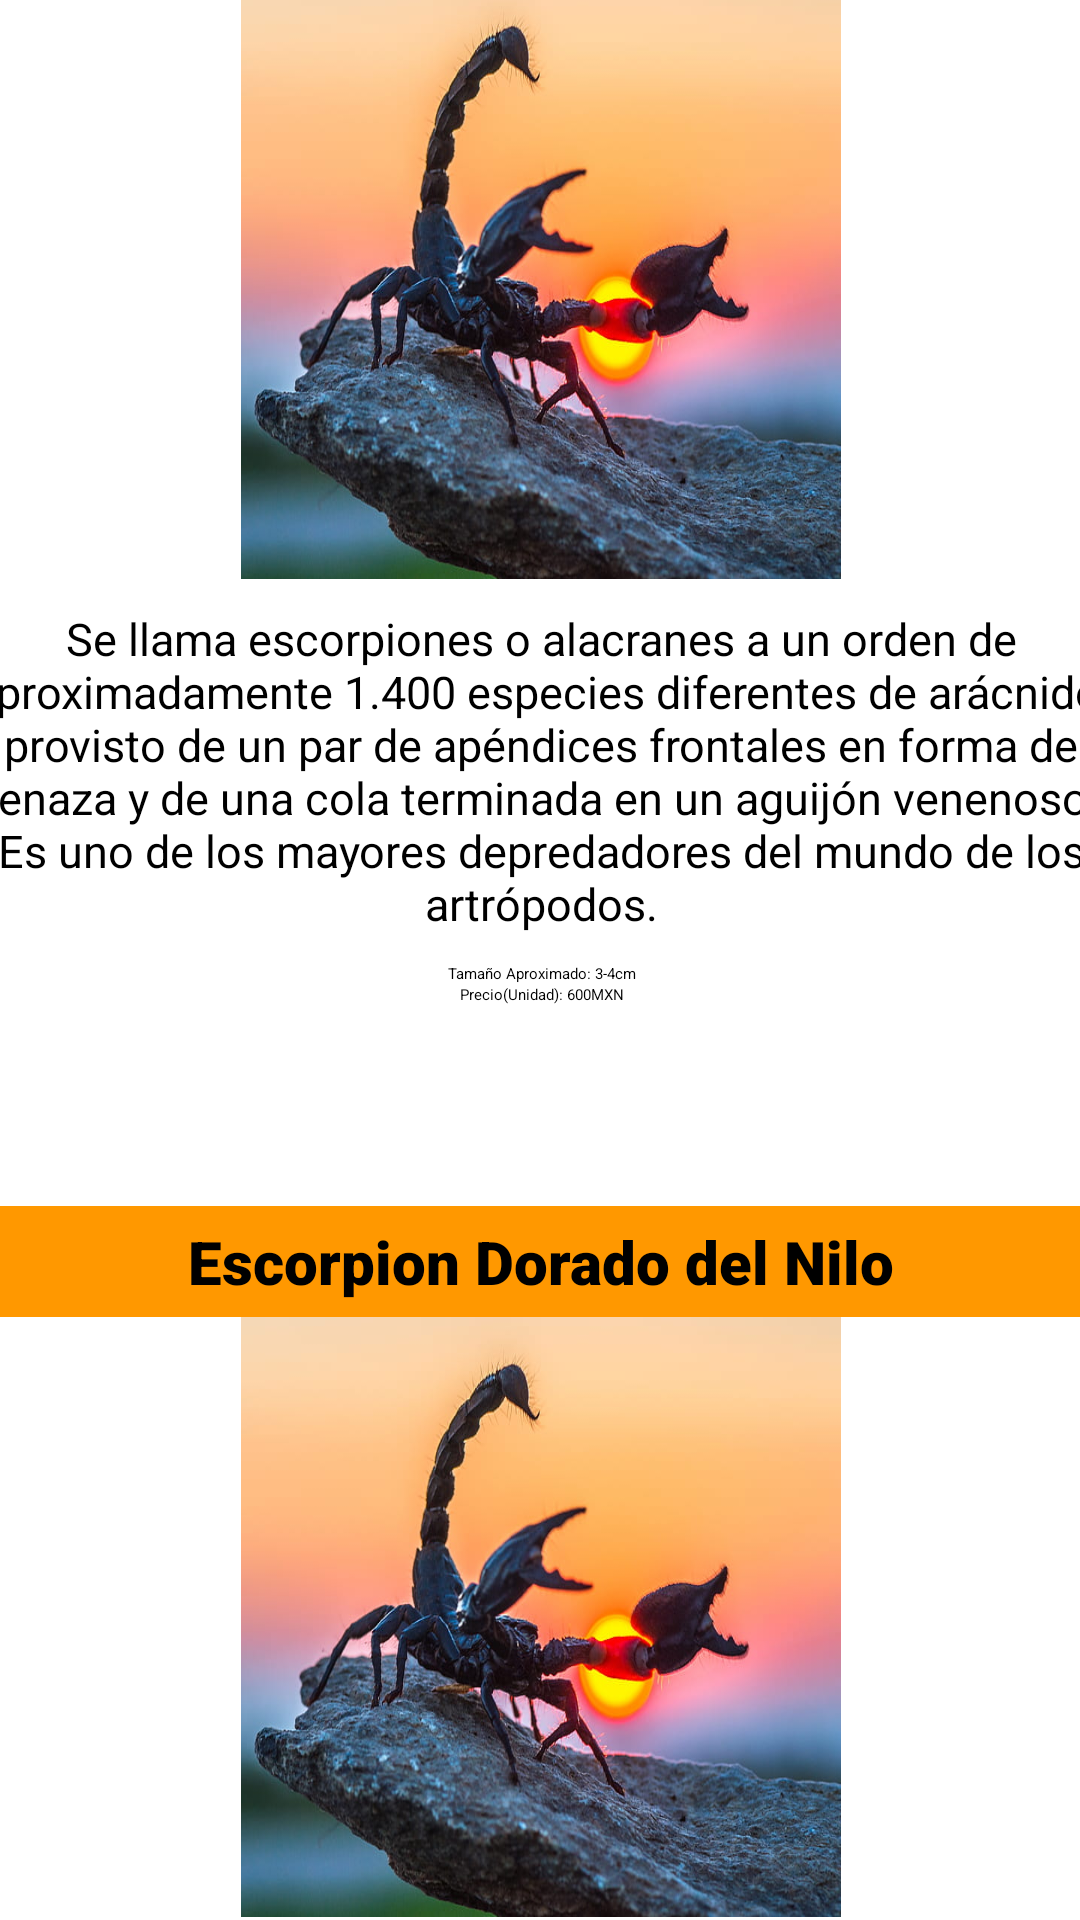

Write the Android layout XML for this screen, with the resource values it uses.
<!-- AndroidManifest.xml: application theme Theme.NatureWay -->
<!-- res/layout/activity_insectos.xml -->
<?xml version="1.0" encoding="utf-8"?>
<android.support.constraint.ConstraintLayout xmlns:android="http://schemas.android.com/apk/res/android"
    xmlns:app="http://schemas.android.com/apk/res-auto"
    xmlns:tools="http://schemas.android.com/tools"
    android:layout_width="match_parent"
    android:layout_height="match_parent"
    tools:context=".Insectos">

    <ScrollView
        android:layout_width="409dp"
        android:layout_height="729dp"
        app:layout_constraintBottom_toBottomOf="parent"
        app:layout_constraintEnd_toEndOf="parent"
        app:layout_constraintStart_toStartOf="parent"
        app:layout_constraintTop_toTopOf="parent"
        tools:ignore="MissingConstraints">

        <LinearLayout
            android:layout_width="match_parent"
            android:layout_height="wrap_content"
            android:orientation="vertical">

            <TextView
                android:id="@+id/Titulo1"
                android:layout_width="match_parent"
                android:layout_height="37dp"
                android:fontFamily="sans-serif-black"
                android:gravity="center"
                android:background="@color/primary"
                android:text="Escorpion Dorado del Nilo"
                android:textAppearance="@style/TextAppearance.AppCompat.Large"
                android:textSize="20sp" />

            <ImageView
                android:id="@+id/Imagen1"
                android:layout_width="200dp"
                android:layout_height="200dp"
                android:layout_gravity="center"
                android:background="@drawable/escorpion"
                android:scaleType="fitXY"
                tools:srcCompat="@drawable/escorpion" />

            <TextView
                android:id="@+id/Descripcion1"
                android:layout_width="388dp"
                android:layout_height="128dp"
                android:gravity="center"
                android:layout_gravity="center"
                android:text="Se llama escorpiones o alacranes a un orden de aproximadamente 1.400 especies diferentes de arácnido, provisto de un par de apéndices frontales en forma de tenaza y de una cola terminada en un aguijón venenoso. Es uno de los mayores depredadores del mundo de los artrópodos."
                android:textSize="15sp" />

            <TextView
                android:id="@+id/Tamaño1"
                android:layout_width="match_parent"
                android:layout_height="wrap_content"
                android:gravity="center"
                android:text="Tamaño Aproximado: 3-4cm" />

            <TextView
                android:id="@+id/Precio1"
                android:layout_width="match_parent"
                android:layout_height="wrap_content"
                android:gravity="center"
                android:text="Precio(Unidad): 600MXN" />

            <ImageButton
                android:id="@+id/Comprar1"
                android:layout_width="match_parent"
                android:layout_height="67dp"
                android:background="@android:color/system_accent1_0"
                app:srcCompat="@mipmap/ic_compra_foreground"
                tools:targetApi="s" />


            <TextView
                android:id="@+id/Titulo2"
                android:layout_width="match_parent"
                android:layout_height="37dp"
                android:fontFamily="sans-serif-black"
                android:gravity="center"
                android:background="@color/primary"
                android:text="Escorpion Dorado del Nilo"
                android:textAppearance="@style/TextAppearance.AppCompat.Large"
                android:textSize="20sp" />

            <ImageView
                android:id="@+id/Imagen2"
                android:layout_width="200dp"
                android:layout_height="200dp"
                android:layout_gravity="center"
                android:background="@drawable/escorpion"
                android:scaleType="fitXY"
                tools:srcCompat="@drawable/escorpion" />

            <TextView
                android:id="@+id/Descripcion2"
                android:layout_width="388dp"
                android:layout_height="128dp"
                android:gravity="center"
                android:layout_gravity="center"
                android:text="Se llama escorpiones o alacranes a un orden de aproximadamente 1.400 especies diferentes de arácnido, provisto de un par de apéndices frontales en forma de tenaza y de una cola terminada en un aguijón venenoso. Es uno de los mayores depredadores del mundo de los artrópodos."
                android:textSize="15sp" />

            <TextView
                android:id="@+id/Tamaño2"
                android:layout_width="match_parent"
                android:layout_height="wrap_content"
                android:gravity="center"
                android:text="Tamaño Aproximado: 3-4cm" />

            <TextView
                android:id="@+id/Precio2"
                android:layout_width="match_parent"
                android:layout_height="wrap_content"
                android:gravity="center"
                android:text="Precio(Unidad): 600MXN" />

            <ImageButton
                android:id="@+id/Comprar2"
                android:layout_width="match_parent"
                android:layout_height="67dp"
                android:background="@android:color/system_accent1_0"
                app:srcCompat="@mipmap/ic_compra_foreground"
                tools:targetApi="s" />


            <TextView
                android:id="@+id/Titulo3"
                android:layout_width="match_parent"
                android:layout_height="37dp"
                android:fontFamily="sans-serif-black"
                android:gravity="center"
                android:background="@color/primary"
                android:text="Escorpion Dorado del Nilo"
                android:textAppearance="@style/TextAppearance.AppCompat.Large"
                android:textSize="20sp" />

            <ImageView
                android:id="@+id/Imagen3"
                android:layout_width="200dp"
                android:layout_height="200dp"
                android:layout_gravity="center"
                android:background="@drawable/escorpion"
                android:scaleType="fitXY"
                tools:srcCompat="@drawable/escorpion" />

            <TextView
                android:id="@+id/Descripcion3"
                android:layout_width="388dp"
                android:layout_height="128dp"
                android:layout_gravity="center"
                android:gravity="center"
                android:text="Se llama escorpiones o alacranes a un orden de aproximadamente 1.400 especies diferentes de arácnido, provisto de un par de apéndices frontales en forma de tenaza y de una cola terminada en un aguijón venenoso. Es uno de los mayores depredadores del mundo de los artrópodos."
                android:textSize="15sp" />

            <TextView
                android:id="@+id/Tamaño3"
                android:layout_width="match_parent"
                android:layout_height="wrap_content"
                android:gravity="center"
                android:text="Tamaño Aproximado: 3-4cm" />

            <TextView
                android:id="@+id/Precio3"
                android:layout_width="match_parent"
                android:layout_height="wrap_content"
                android:gravity="center"
                android:text="Precio(Unidad): 600MXN" />

            <ImageButton
                android:id="@+id/Comprar3"
                android:layout_width="match_parent"
                android:layout_height="67dp"
                android:background="@android:color/system_accent1_0"
                app:srcCompat="@mipmap/ic_compra_foreground"
                tools:targetApi="s" />


            <TextView
                android:id="@+id/Titulo4"
                android:layout_width="match_parent"
                android:layout_height="37dp"
                android:fontFamily="sans-serif-black"
                android:gravity="center"
                android:background="@color/primary"
                android:text="Escorpion Dorado del Nilo"
                android:textAppearance="@style/TextAppearance.AppCompat.Large"
                android:textSize="20sp" />

            <ImageView
                android:id="@+id/Imagen4"
                android:layout_width="200dp"
                android:layout_height="200dp"
                android:layout_gravity="center"
                android:background="@drawable/escorpion"
                android:scaleType="fitXY"
                tools:srcCompat="@drawable/escorpion" />

            <TextView
                android:id="@+id/Descripcion4"
                android:layout_width="388dp"
                android:layout_height="128dp"
                android:gravity="center"
                android:layout_gravity="center"
                android:text="Se llama escorpiones o alacranes a un orden de aproximadamente 1.400 especies diferentes de arácnido, provisto de un par de apéndices frontales en forma de tenaza y de una cola terminada en un aguijón venenoso. Es uno de los mayores depredadores del mundo de los artrópodos."
                android:textSize="15sp" />

            <TextView
                android:id="@+id/Tamaño4"
                android:layout_width="match_parent"
                android:layout_height="wrap_content"
                android:gravity="center"
                android:text="Tamaño Aproximado: 3-4cm" />

            <TextView
                android:id="@+id/Precio4"
                android:layout_width="match_parent"
                android:layout_height="wrap_content"
                android:gravity="center"
                android:text="Precio(Unidad): 600MXN" />

            <ImageButton
                android:id="@+id/Comprar4"
                android:layout_width="match_parent"
                android:layout_height="67dp"
                android:background="@android:color/system_accent1_0"
                app:srcCompat="@mipmap/ic_compra_foreground"
                tools:targetApi="s" />
        </LinearLayout>
    </ScrollView>
</android.support.constraint.ConstraintLayout>
<!-- resources referenced by this layout -->
<resources>
  <color name="primary">#FF9800</color>
  <!-- drawable escorpion: png bitmap (drawable-v24, 61749 bytes) -->
  <!-- mipmap ic_compra_foreground: png bitmap (mipmap-hdpi, 4513 bytes) -->
  <style name="Theme.NatureWay" parent="Theme.AppCompat.Light.DarkActionBar">
          
          <item name="colorPrimary">@color/primary</item>
          <item name="colorPrimaryDark">@color/primary_dark</item>
          <item name="colorAccent">@color/accent</item>
          
      </style>
  <color name="primary_dark">#F57C00</color>
  <color name="accent">#FF9800</color>
</resources>
